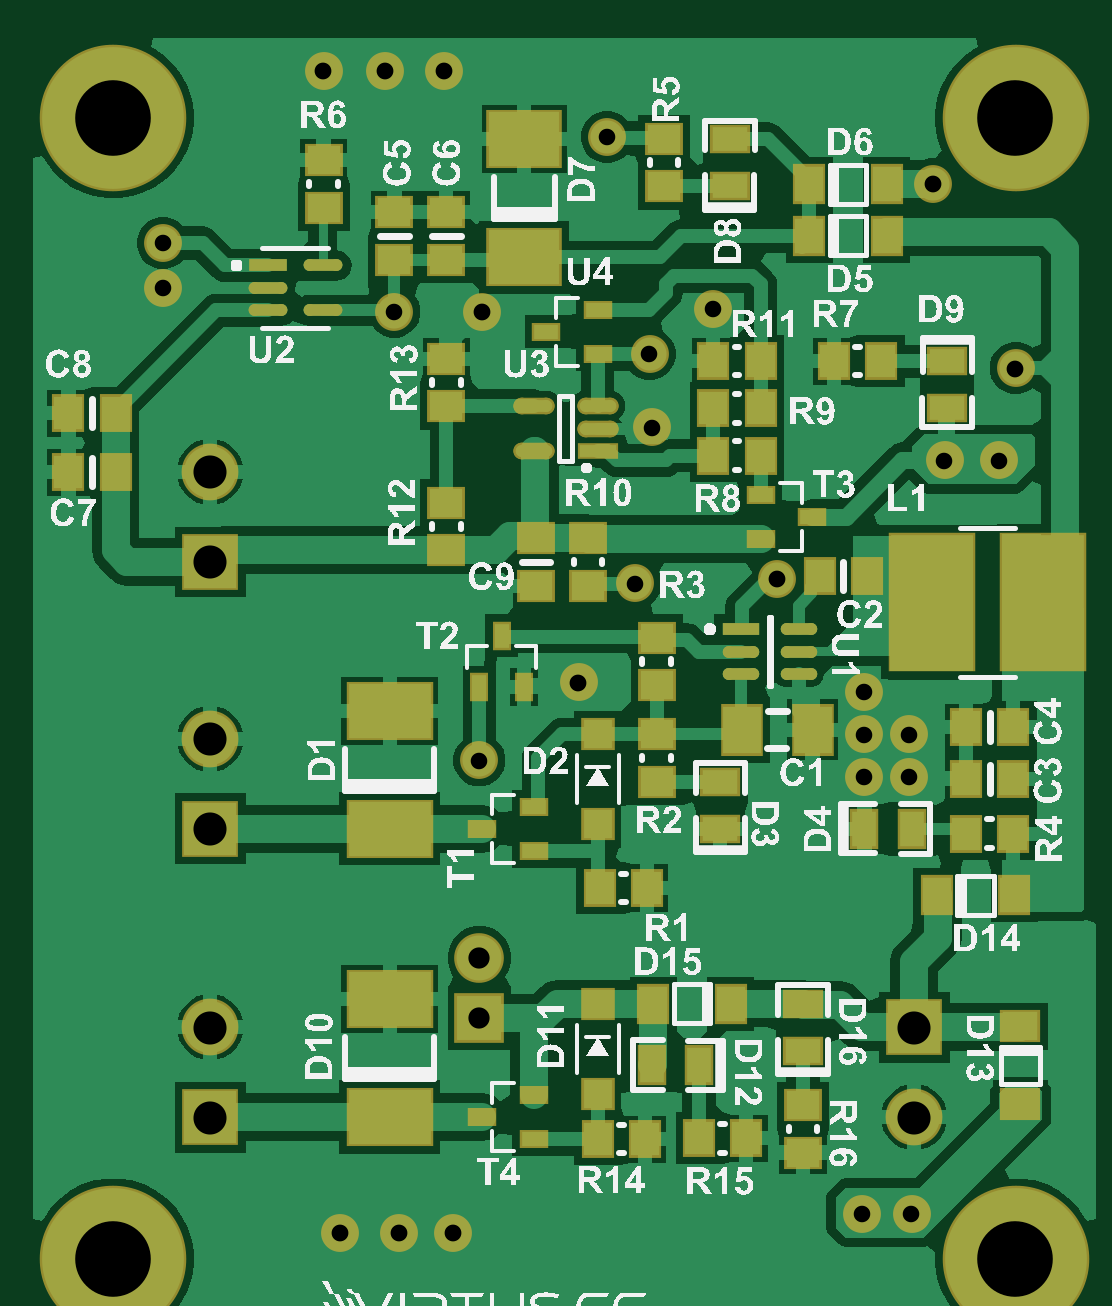
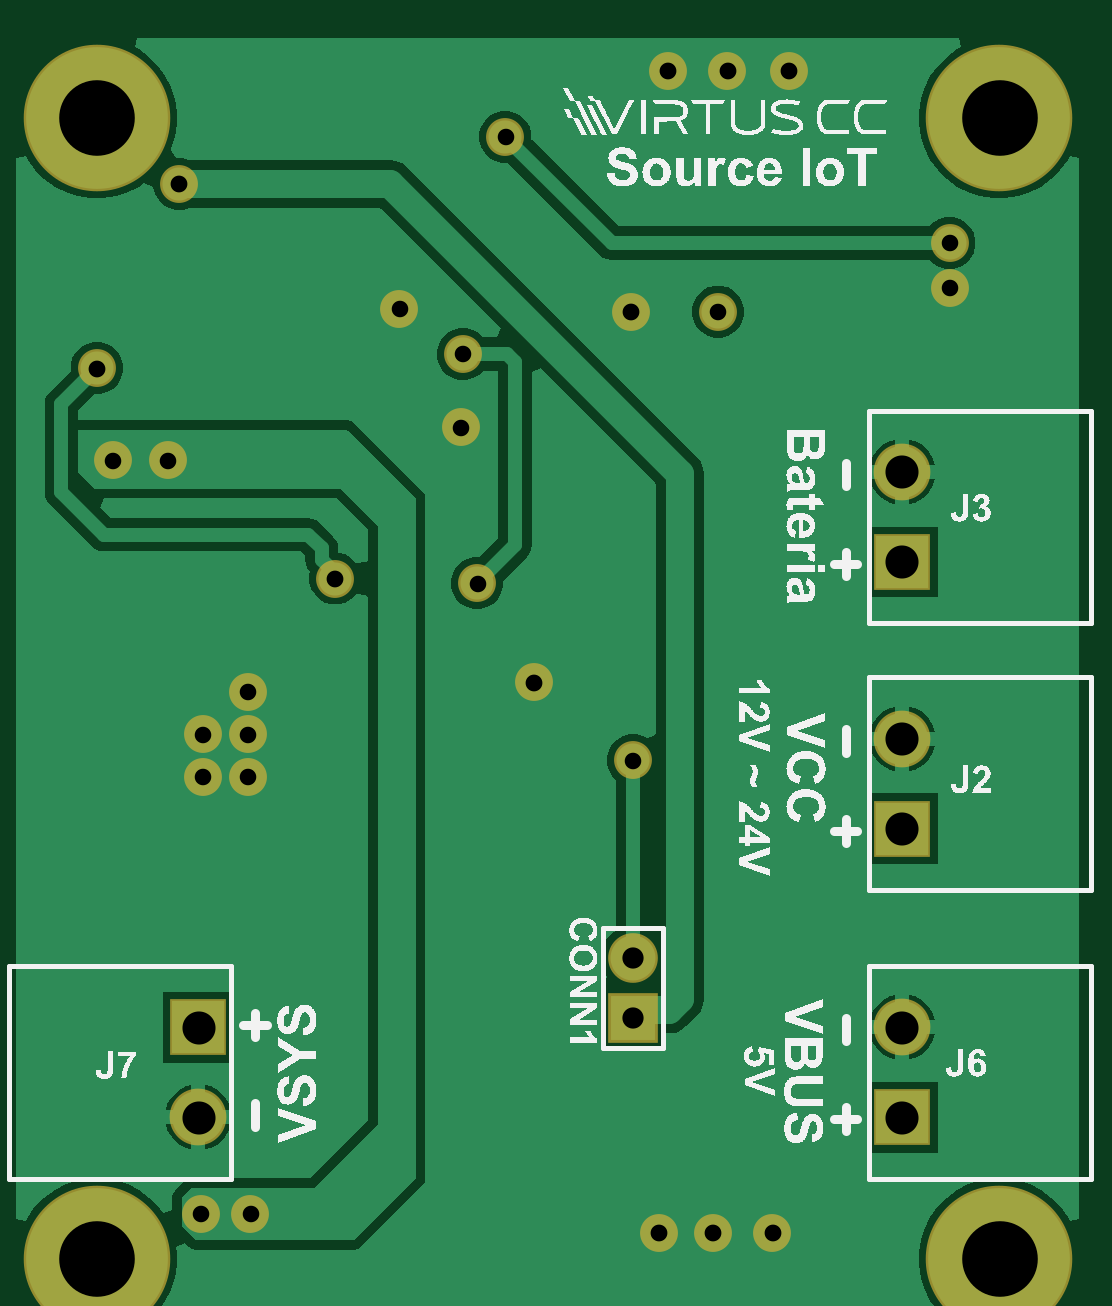
Circuit board: 8 layer files. Board 43.1 x 51.3 mm.
- drill: cam.drl (558 bytes)
- bottom_copper: pcb_source_iot.gbl (9981 bytes)
- bottom_silk: pcb_source_iot.gbo (113397 bytes)
- bottom_mask: pcb_source_iot.gbs (987 bytes)
- top_copper: pcb_source_iot.gtl (28989 bytes)
- top_silk: pcb_source_iot.gto (261165 bytes)
- paste: pcb_source_iot.gtp (3336 bytes)
- top_mask: pcb_source_iot.gts (4741 bytes)

=== drill: cam.drl ===
G92
M48
INCH,LZ
FMAT,2
T01C0.0276
T02C0.0280
T03C0.0354
T04C0.0551
T05C0.1260
DETECT,ON
%
G90
T01
X00744Y00976
X01381Y0022
X01464
X01385Y00948
X0146
X01027Y01653
X01031Y01531
X01003Y01271
X01385Y01019
Y0109
X0146Y01019
X01519Y01476
X0161
X01133Y01728
X00216Y01763
Y01838
X00602Y01724
X00956Y02015
T02
X00511Y00189
X0061
X007
X0124Y01279
X01637Y01629
X015Y01937
X00909Y01106
X00748Y01724
X00685Y02126
X00586
X00484
T03
X00744Y00547
Y00647
T04
X00295Y00381
Y00531
Y00862
Y01012
X01468Y00381
Y00531
X00295Y01307
Y01457
T05
X00133Y00145
X01637
Y02047
X00133
M30

=== bottom_copper: pcb_source_iot.gbl (9981 bytes, source omitted) ===
=== bottom_silk: pcb_source_iot.gbo (113397 bytes, source omitted) ===
=== bottom_mask: pcb_source_iot.gbs ===
%FSTAX24Y24*%
%MOIN*%
%SFA1B1*%

%IPPOS*%
%ADD58C,0.094600*%
%ADD59R,0.094600X0.094600*%
%ADD60R,0.082800X0.082800*%
%ADD61C,0.082800*%
%ADD62C,0.244200*%
%ADD63C,0.063100*%
%LNpcb_source_iot-1*%
%LPD*%
G54D58*
X002953Y010122D03*
Y014571D03*
X014685Y003819D03*
X002953Y005319D03*
G54D59*
X002953Y008622D03*
Y013071D03*
X014685Y005319D03*
X002953Y003819D03*
G54D60*
X007441Y005472D03*
G54D61*
X007441Y006472D03*
G54D62*
X016378Y020472D03*
Y001457D03*
X001339Y020472D03*
Y001457D03*
G54D63*
X007008Y00189D03*
X006102D03*
X005118D03*
X012402Y012795D03*
X00748Y017244D03*
X00685Y02126D03*
X005866D03*
X004843D03*
X011339Y017283D03*
X010276Y016535D03*
X015Y01937D03*
X015197Y014764D03*
X016102D03*
X016378Y016299D03*
X009094Y011063D03*
X013819Y002205D03*
X013858Y010906D03*
X014646Y002205D03*
X009567Y020157D03*
X002165Y018386D03*
Y017638D03*
X006024Y017244D03*
X010039Y012717D03*
X010315Y015315D03*
X007441Y009764D03*
X014606Y010197D03*
X013858Y009488D03*
X014606D03*
X013858Y010197D03*
M02*
=== top_copper: pcb_source_iot.gtl (28989 bytes, source omitted) ===
=== top_silk: pcb_source_iot.gto (261165 bytes, source omitted) ===
=== paste: pcb_source_iot.gtp ===
%FSTAX24Y24*%
%MOIN*%
%SFA1B1*%

%IPPOS*%
%AMD22*
4,1,8,0.020500,0.009800,-0.020500,0.009800,-0.030300,0.000000,-0.030300,0.000000,-0.020500,-0.009800,0.020500,-0.009800,0.030300,0.000000,0.030300,0.000000,0.020500,0.009800,0.0*
1,1,0.019600,0.020500,0.000000*
1,1,0.019600,-0.020500,0.000000*
1,1,0.019600,-0.020500,0.000000*
1,1,0.019600,0.020500,0.000000*
%
%AMD25*
4,1,8,0.022400,0.009800,-0.022400,0.009800,-0.032200,0.000000,-0.032200,0.000000,-0.022400,-0.009800,0.022400,-0.009800,0.032200,0.000000,0.032200,0.000000,0.022400,0.009800,0.0*
1,1,0.019600,0.022400,0.000000*
1,1,0.019600,-0.022400,0.000000*
1,1,0.019600,-0.022400,0.000000*
1,1,0.019600,0.022400,0.000000*
%
G04~CAMADD=22~8~0.0~0.0~606.0~197.0~98.0~0.0~15~0.0~0.0~0.0~0.0~0~0.0~0.0~0.0~0.0~0~0.0~0.0~0.0~0.0~606.0~197.0*
%ADD22D22*%
%ADD23R,0.060600X0.019700*%
%ADD24R,0.064500X0.019700*%
G04~CAMADD=25~8~0.0~0.0~645.0~197.0~98.0~0.0~15~0.0~0.0~0.0~0.0~0~0.0~0.0~0.0~0.0~0~0.0~0.0~0.0~0.0~645.0~197.0*
%ADD25D25*%
%ADD26R,0.059100X0.039400*%
%ADD27R,0.039400X0.059100*%
%ADD28R,0.047200X0.059100*%
%ADD29R,0.059100X0.047200*%
%ADD30R,0.118100X0.090600*%
%ADD31R,0.137800X0.090600*%
%ADD32R,0.039400X0.023600*%
%ADD33R,0.023600X0.039400*%
%ADD34R,0.048000X0.047200*%
%ADD35R,0.137800X0.224400*%
%ADD36R,0.055100X0.047200*%
%ADD37R,0.047200X0.055100*%
%ADD38R,0.063000X0.078700*%
%ADD39R,0.047200X0.055100*%
%ADD40R,0.055100X0.047200*%
%LNpcb_source_iot-1*%
%LPD*%
G54D22*
X012762Y011949D03*
Y011575D03*
Y011201D03*
X011805D03*
Y011575D03*
X008354Y014921D03*
Y015669D03*
X009409D03*
Y015295D03*
G54D23*
X011805Y011949D03*
X009409Y014921D03*
G54D24*
X003911Y018012D03*
G54D25*
X003911Y017638D03*
Y017264D03*
X004829D03*
Y018012D03*
G54D26*
X011457Y008622D03*
Y009409D03*
X011614Y019331D03*
Y020118D03*
X012835Y004921D03*
Y005709D03*
X015236Y01563D03*
Y016417D03*
G54D27*
X011102Y004685D03*
X010315D03*
X013858Y008622D03*
X014646D03*
G54D28*
X012939Y018504D03*
X014226D03*
X012939Y01937D03*
X014226D03*
X015065Y00752D03*
X016352D03*
X011628Y005709D03*
X010341D03*
G54D29*
X016457Y005329D03*
Y004041D03*
G54D30*
X008189Y01815D03*
Y020118D03*
G54D31*
X005945Y008622D03*
Y010591D03*
Y003819D03*
Y005787D03*
G54D32*
X008343Y008252D03*
Y008992D03*
X007483Y008622D03*
X012129Y014189D03*
Y013449D03*
X012989Y013819D03*
X008343Y003449D03*
Y004189D03*
X007483Y003819D03*
X009409Y016535D03*
Y017275D03*
X008549Y016905D03*
G54D33*
X007441Y010984D03*
X008181D03*
X007811Y011844D03*
G54D34*
X009409Y008699D03*
Y010199D03*
Y004209D03*
Y005709D03*
G54D35*
X016831Y012402D03*
X01498D03*
G54D36*
X010394Y011024D03*
Y011811D03*
Y009409D03*
Y010197D03*
X004843Y018976D03*
Y019764D03*
X010512Y020118D03*
Y019331D03*
X00689Y013268D03*
Y014055D03*
X009252Y013465D03*
Y012677D03*
X00689Y015669D03*
Y016457D03*
X012835Y004016D03*
Y003228D03*
G54D37*
X010236Y007638D03*
X009449D03*
X012126Y014843D03*
X011339D03*
X014134Y016417D03*
X013346D03*
X011339Y01563D03*
X012126D03*
Y016417D03*
X011339D03*
X011102Y003465D03*
X01189D03*
X010197Y003449D03*
X009409D03*
X016339Y008543D03*
X015551D03*
G54D38*
X012992Y010276D03*
X011811D03*
G54D39*
X013898Y012835D03*
X01311D03*
X016339Y009449D03*
X015551D03*
X016339Y010315D03*
X015551D03*
X001378Y014567D03*
X000591D03*
X001378Y015551D03*
X000591D03*
G54D40*
X006024Y01811D03*
Y018898D03*
X00689Y01811D03*
Y018898D03*
X008386Y013465D03*
Y012677D03*
M02*
=== top_mask: pcb_source_iot.gts ===
%FSTAX24Y24*%
%MOIN*%
%SFA1B1*%

%IPPOS*%
%AMD22*
4,1,8,0.020500,0.009800,-0.020500,0.009800,-0.030300,0.000000,-0.030300,0.000000,-0.020500,-0.009800,0.020500,-0.009800,0.030300,0.000000,0.030300,0.000000,0.020500,0.009800,0.0*
1,1,0.019600,0.020500,0.000000*
1,1,0.019600,-0.020500,0.000000*
1,1,0.019600,-0.020500,0.000000*
1,1,0.019600,0.020500,0.000000*
%
%AMD25*
4,1,8,0.022400,0.009800,-0.022400,0.009800,-0.032200,0.000000,-0.032200,0.000000,-0.022400,-0.009800,0.022400,-0.009800,0.032200,0.000000,0.032200,0.000000,0.022400,0.009800,0.0*
1,1,0.019600,0.022400,0.000000*
1,1,0.019600,-0.022400,0.000000*
1,1,0.019600,-0.022400,0.000000*
1,1,0.019600,0.022400,0.000000*
%
%AMD49*
4,1,8,-0.020500,-0.013800,0.020500,-0.013800,0.034300,0.000000,0.034300,0.000000,0.020500,0.013800,-0.020500,0.013800,-0.034300,0.000000,-0.034300,0.000000,-0.020500,-0.013800,0.0*
1,1,0.027600,-0.020500,0.000000*
1,1,0.027600,0.020500,0.000000*
1,1,0.027600,0.020500,0.000000*
1,1,0.027600,-0.020500,0.000000*
%
G04~CAMADD=22~8~0.0~0.0~606.0~197.0~98.0~0.0~15~0.0~0.0~0.0~0.0~0~0.0~0.0~0.0~0.0~0~0.0~0.0~0.0~0.0~606.0~197.0*
%ADD22D22*%
%ADD23R,0.060600X0.019700*%
%ADD24R,0.064500X0.019700*%
G04~CAMADD=25~8~0.0~0.0~645.0~197.0~98.0~0.0~15~0.0~0.0~0.0~0.0~0~0.0~0.0~0.0~0.0~0~0.0~0.0~0.0~0.0~645.0~197.0*
%ADD25D25*%
%ADD41R,0.067100X0.047400*%
%ADD42R,0.047400X0.067100*%
%ADD43R,0.055200X0.067100*%
%ADD44R,0.067100X0.055200*%
%ADD45R,0.126000X0.098400*%
%ADD46R,0.145700X0.098400*%
%ADD47R,0.047400X0.031600*%
%ADD48R,0.031600X0.047400*%
G04~CAMADD=49~8~0.0~0.0~686.0~277.0~138.0~0.0~15~0.0~0.0~0.0~0.0~0~0.0~0.0~0.0~0.0~0~0.0~0.0~0.0~180.0~685.0~276.0*
%ADD49D49*%
%ADD50R,0.068600X0.027700*%
%ADD51R,0.056000X0.055200*%
%ADD52R,0.145800X0.232400*%
%ADD53R,0.063100X0.055200*%
%ADD54R,0.055200X0.063100*%
%ADD55R,0.071000X0.086700*%
%ADD56R,0.055200X0.063100*%
%ADD57R,0.063100X0.055200*%
%ADD58C,0.094600*%
%ADD59R,0.094600X0.094600*%
%ADD60R,0.082800X0.082800*%
%ADD61C,0.082800*%
%ADD62C,0.244200*%
%ADD63C,0.063100*%
%LNpcb_source_iot-1*%
%LPD*%
G54D22*
X012762Y011949D03*
Y011575D03*
Y011201D03*
X011805D03*
Y011575D03*
G54D23*
X011805Y011949D03*
G54D24*
X003911Y018012D03*
G54D25*
X003911Y017638D03*
Y017264D03*
X004829D03*
Y018012D03*
G54D41*
X011457Y008622D03*
Y009409D03*
X011614Y019331D03*
Y020118D03*
X012835Y004921D03*
Y005709D03*
X015236Y01563D03*
Y016417D03*
G54D42*
X011102Y004685D03*
X010315D03*
X013858Y008622D03*
X014646D03*
G54D43*
X012939Y018504D03*
X014226D03*
X012939Y01937D03*
X014226D03*
X015065Y00752D03*
X016352D03*
X011628Y005709D03*
X010341D03*
G54D44*
X016457Y005329D03*
Y004041D03*
G54D45*
X008189Y01815D03*
Y020118D03*
G54D46*
X005945Y008622D03*
Y010591D03*
Y003819D03*
Y005787D03*
G54D47*
X008343Y008252D03*
Y008992D03*
X007483Y008622D03*
X012129Y014189D03*
Y013449D03*
X012989Y013819D03*
X008343Y003449D03*
Y004189D03*
X007483Y003819D03*
X009409Y016535D03*
Y017275D03*
X008549Y016905D03*
G54D48*
X007441Y010984D03*
X008181D03*
X007811Y011844D03*
G54D49*
X008354Y014921D03*
Y015669D03*
X009409D03*
Y015295D03*
G54D50*
X009409Y014921D03*
G54D51*
X009409Y008699D03*
Y010199D03*
Y004209D03*
Y005709D03*
G54D52*
X016831Y012402D03*
X01498D03*
G54D53*
X010394Y011024D03*
Y011811D03*
Y009409D03*
Y010197D03*
X004843Y018976D03*
Y019764D03*
X010512Y020118D03*
Y019331D03*
X00689Y013268D03*
Y014055D03*
X009252Y013465D03*
Y012677D03*
X00689Y015669D03*
Y016457D03*
X012835Y004016D03*
Y003228D03*
G54D54*
X010236Y007638D03*
X009449D03*
X012126Y014843D03*
X011339D03*
X014134Y016417D03*
X013346D03*
X011339Y01563D03*
X012126D03*
Y016417D03*
X011339D03*
X011102Y003465D03*
X01189D03*
X010197Y003449D03*
X009409D03*
X016339Y008543D03*
X015551D03*
G54D55*
X012992Y010276D03*
X011811D03*
G54D56*
X013898Y012835D03*
X01311D03*
X016339Y009449D03*
X015551D03*
X016339Y010315D03*
X015551D03*
X001378Y014567D03*
X000591D03*
X001378Y015551D03*
X000591D03*
G54D57*
X006024Y01811D03*
Y018898D03*
X00689Y01811D03*
Y018898D03*
X008386Y013465D03*
Y012677D03*
G54D58*
X002953Y010122D03*
Y014571D03*
X014685Y003819D03*
X002953Y005319D03*
G54D59*
X002953Y008622D03*
Y013071D03*
X014685Y005319D03*
X002953Y003819D03*
G54D60*
X007441Y005472D03*
G54D61*
X007441Y006472D03*
G54D62*
X016378Y020472D03*
Y001457D03*
X001339Y020472D03*
Y001457D03*
G54D63*
X007008Y00189D03*
X006102D03*
X005118D03*
X012402Y012795D03*
X00748Y017244D03*
X00685Y02126D03*
X005866D03*
X004843D03*
X011339Y017283D03*
X010276Y016535D03*
X015Y01937D03*
X015197Y014764D03*
X016102D03*
X016378Y016299D03*
X009094Y011063D03*
X013819Y002205D03*
X013858Y010906D03*
X014646Y002205D03*
X009567Y020157D03*
X002165Y018386D03*
Y017638D03*
X006024Y017244D03*
X010039Y012717D03*
X010315Y015315D03*
X007441Y009764D03*
X014606Y010197D03*
X013858Y009488D03*
X014606D03*
X013858Y010197D03*
M02*
